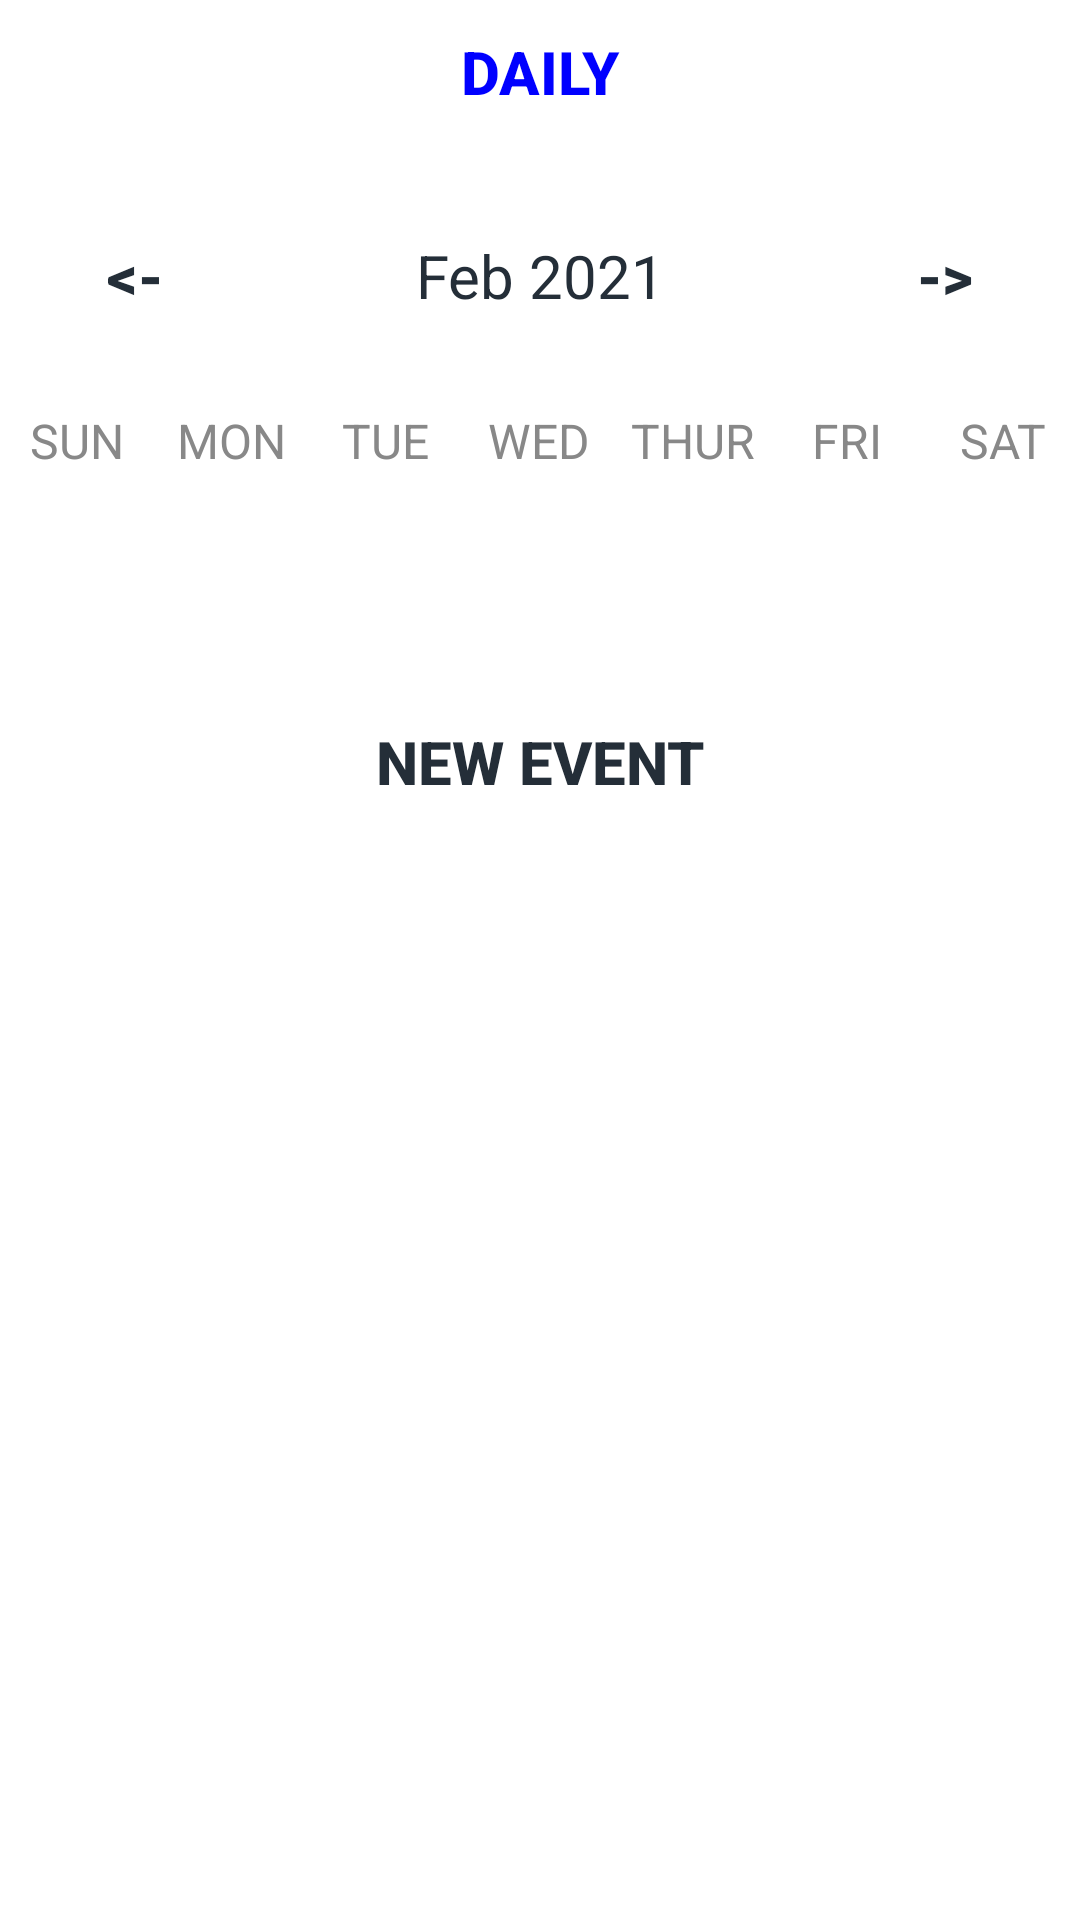

Layout XML and referenced resources for this Android screen:
<!-- AndroidManifest.xml: application theme Theme.DalPortal -->
<!-- res/layout/activity_week_view.xml -->
<?xml version="1.0" encoding="utf-8"?>
<LinearLayout
xmlns:android="http://schemas.android.com/apk/res/android"
xmlns:app="http://schemas.android.com/apk/res-auto"
xmlns:tools="http://schemas.android.com/tools"
android:layout_width="match_parent"
android:layout_height="match_parent"
android:orientation="vertical"
tools:context=".ui.professorportal.WeekViewActivity">

<Button
    android:layout_width="wrap_content"
    android:layout_height="wrap_content"
    android:layout_gravity="center"
    android:text="Daily"
    android:textColor="@color/blue"
    android:background="@null"
    android:textStyle="bold"
    android:onClick="dailyAction"
    android:textSize="20sp"/>

<LinearLayout
    android:layout_width="match_parent"
    android:layout_height="wrap_content"
    android:orientation="horizontal"
    android:layout_marginBottom="20dp"
    android:layout_marginTop="20dp">

    <Button
        android:layout_width="0dp"
        android:layout_height="wrap_content"
        android:layout_weight="1"
        android:text="@string/back"
        android:textColor="@color/black"
        android:background="@null"
        android:textStyle="bold"
        android:onClick="previousWeekAction"
        android:textSize="20sp"/>

    <TextView
        android:id="@+id/monthYearTV"
        android:layout_width="0dp"
        android:layout_weight="2"
        android:layout_height="wrap_content"
        android:text="Feb 2021"
        android:textSize="20sp"
        android:textAlignment="center"
        android:textColor="@color/black"/>

    <Button
        android:layout_width="0dp"
        android:layout_height="wrap_content"
        android:layout_weight="1"
        android:text="@string/forward"
        android:textColor="@color/black"
        android:background="@null"
        android:textStyle="bold"
        android:onClick="nextWeekAction"
        android:textSize="20sp"/>

</LinearLayout>

<LinearLayout
    android:layout_width="match_parent"
    android:layout_height="wrap_content"
    android:orientation="horizontal">

    <TextView
        android:layout_width="0dp"
        android:layout_height="wrap_content"
        android:layout_weight="1"
        android:text="SUN"
        android:textColor="@color/gray"
        android:textAlignment="center"
        android:textSize="16sp"/>

    <TextView
        android:layout_width="0dp"
        android:layout_height="wrap_content"
        android:layout_weight="1"
        android:text="MON"
        android:textColor="@color/gray"
        android:textAlignment="center"
        android:textSize="16sp"/>

    <TextView
        android:layout_width="0dp"
        android:layout_height="wrap_content"
        android:layout_weight="1"
        android:text="TUE"
        android:textColor="@color/gray"
        android:textAlignment="center"
        android:textSize="16sp"/>

    <TextView
        android:layout_width="0dp"
        android:layout_height="wrap_content"
        android:layout_weight="1"
        android:text="WED"
        android:textColor="@color/gray"
        android:textAlignment="center"
        android:textSize="16sp"/>

    <TextView
        android:layout_width="0dp"
        android:layout_height="wrap_content"
        android:layout_weight="1"
        android:text="THUR"
        android:textColor="@color/gray"
        android:textAlignment="center"
        android:textSize="16sp"/>

    <TextView
        android:layout_width="0dp"
        android:layout_height="wrap_content"
        android:layout_weight="1"
        android:text="FRI"
        android:textColor="@color/gray"
        android:textAlignment="center"
        android:textSize="16sp"/>

    <TextView
        android:layout_width="0dp"
        android:layout_height="wrap_content"
        android:layout_weight="1"
        android:text="SAT"
        android:textColor="@color/gray"
        android:textAlignment="center"
        android:textSize="16sp"/>


</LinearLayout>


<androidx.recyclerview.widget.RecyclerView
    android:id="@+id/calendarRecyclerView"
    android:layout_width="match_parent"
    android:layout_height="0dp"
    android:layout_weight="1"/>

<Button
    android:layout_width="wrap_content"
    android:layout_height="wrap_content"
    android:text="New Event"
    android:textColor="@color/black"
    android:background="@null"
    android:textStyle="bold"
    android:onClick="newEventAction"
    android:layout_gravity="center"
    android:textSize="20sp"/>

<ListView
    android:id="@+id/eventListView"
    android:layout_width="match_parent"
    android:layout_height="0dp"
    android:layout_weight="5"/>


</LinearLayout>
<!-- resources referenced by this layout -->
<resources>
  <color name="black">#242E38</color>
  <color name="blue">#0000FF</color>
  <color name="gray">#888</color>
  <string name="back">&lt;-</string>
  <string name="forward">-&gt;</string>
  <style name="Theme.DalPortal" parent="Theme.MaterialComponents.DayNight.DarkActionBar">
          
          <item name="colorPrimary">@color/purple_500</item>
          <item name="colorPrimaryVariant">@color/purple_700</item>
          <item name="colorOnPrimary">@color/white</item>
          
          <item name="colorSecondary">@color/teal_200</item>
          <item name="colorSecondaryVariant">@color/teal_700</item>
          <item name="colorOnSecondary">@color/black</item>
          
          <item name="android:statusBarColor">?attr/colorPrimaryVariant</item>
          
      </style>
  <color name="purple_500">#FF6200EE</color>
  <color name="purple_700">#FF3700B3</color>
  <color name="white">#fffafa</color>
  <color name="teal_200">#FF03DAC5</color>
  <color name="teal_700">#FF018786</color>
</resources>
